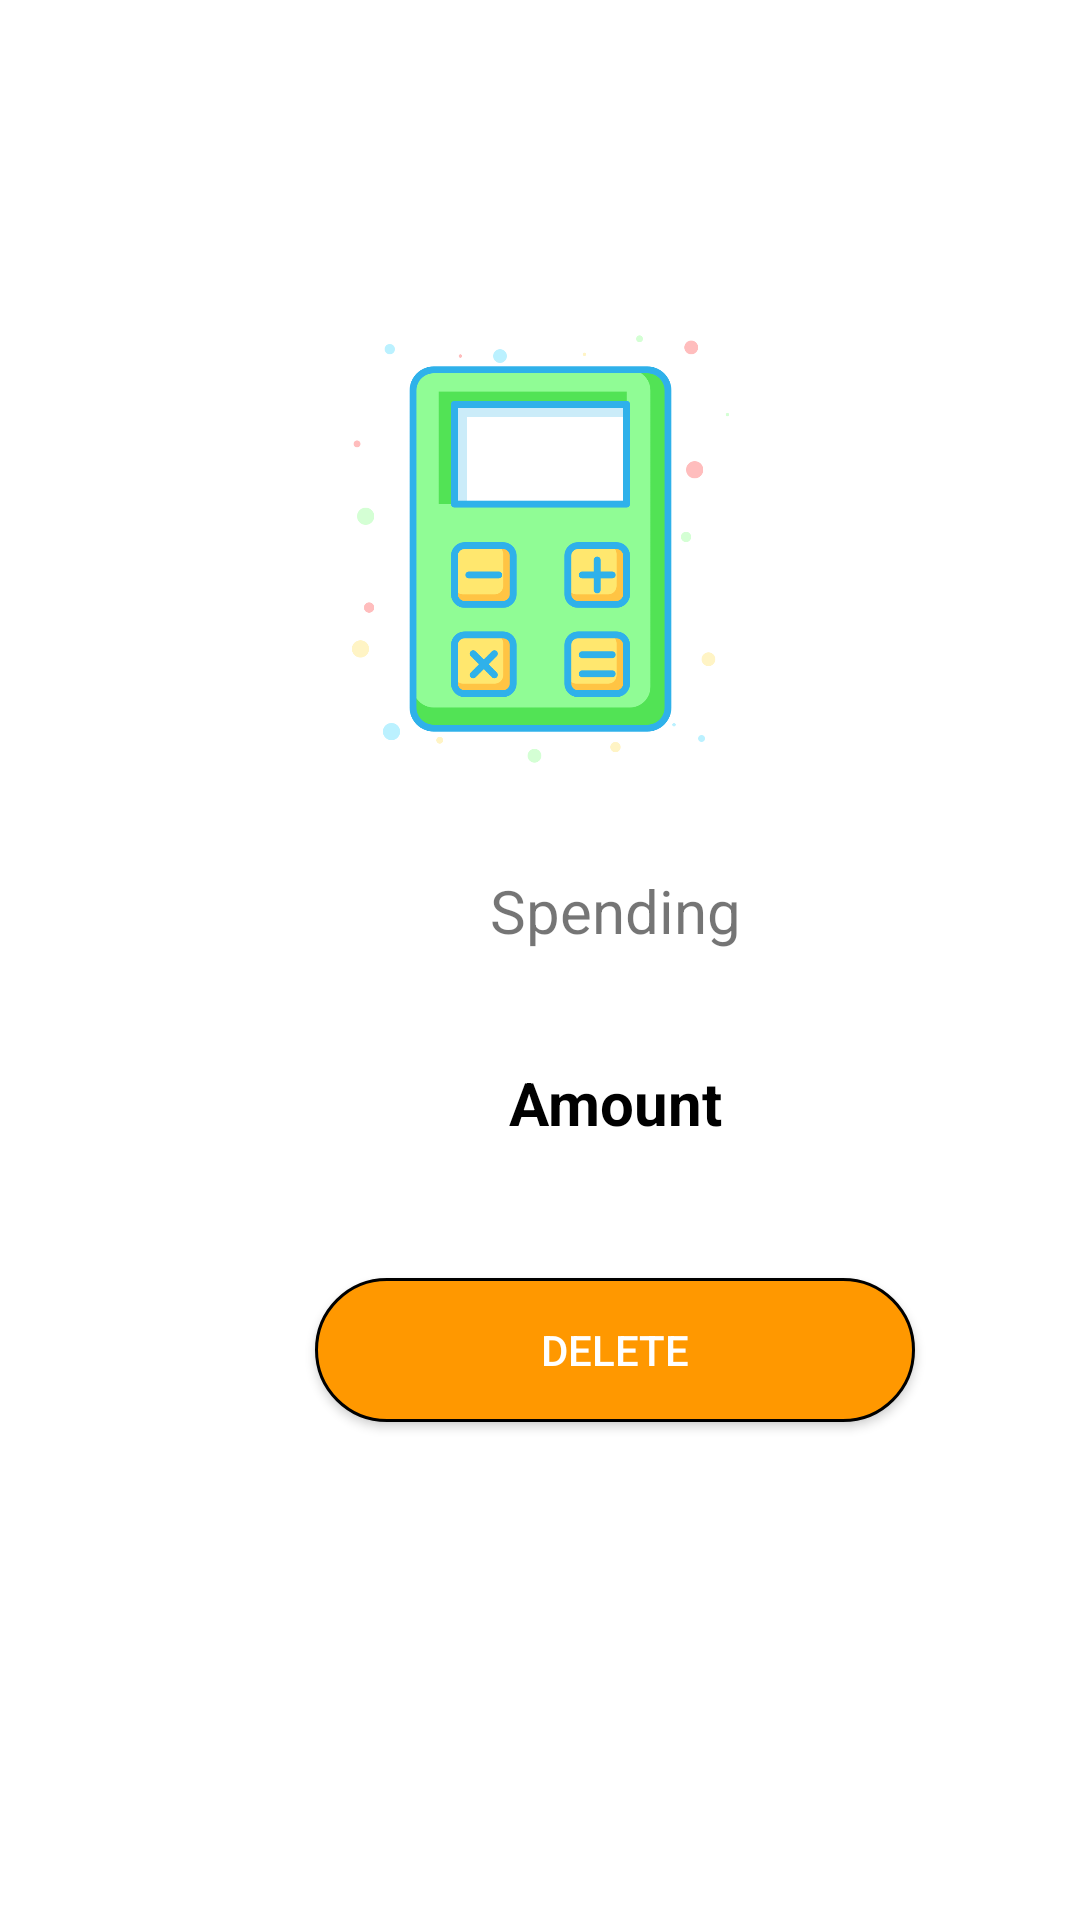

Android layout source for this screen:
<!-- AndroidManifest.xml: application theme Theme.AnrodidBootcampTurkey -->
<!-- res/layout/fragment_spending_delete.xml -->
<?xml version="1.0" encoding="utf-8"?>
<androidx.constraintlayout.widget.ConstraintLayout xmlns:android="http://schemas.android.com/apk/res/android"
    xmlns:app="http://schemas.android.com/apk/res-auto"
    xmlns:tools="http://schemas.android.com/tools"
    android:layout_width="match_parent"
    android:layout_height="match_parent"
    tools:context=".fragments.delete.SpendingDeleteFragment">

    <ImageView
        android:id="@+id/imageView_delete"
        android:layout_width="147dp"
        android:layout_height="166dp"
        android:layout_marginStart="132dp"
        android:layout_marginTop="100dp"
        android:layout_marginEnd="132dp"
        android:src="@drawable/calculatoricon"
        app:layout_constraintEnd_toEndOf="parent"
        app:layout_constraintStart_toStartOf="parent"
        app:layout_constraintTop_toTopOf="parent" />

    <TextView
        android:id="@+id/spendingName_delete_text"
        android:layout_width="200dp"
        android:layout_height="40dp"
        android:layout_marginStart="105dp"
        android:layout_marginTop="24dp"
        android:text="Spending"
        android:textAlignment="center"
        android:textSize="20dp"
        app:layout_constraintStart_toStartOf="parent"
        app:layout_constraintTop_toBottomOf="@+id/imageView_delete" />

    <TextView
        android:id="@+id/spendingAmount_delete_text"
        android:layout_width="200dp"
        android:layout_height="40dp"
        android:layout_marginStart="105dp"
        android:layout_marginTop="24dp"
        android:text="Amount"
        android:textStyle="bold"
        android:textColor="@color/black"
        android:textAlignment="center"
        android:textSize="20dp"
        app:layout_constraintStart_toStartOf="parent"
        app:layout_constraintTop_toBottomOf="@+id/spendingName_delete_text" />

    <Button
        android:id="@+id/button_delete"
        android:layout_width="200dp"
        android:layout_height="wrap_content"
        android:layout_marginStart="105dp"
        android:layout_marginTop="32dp"
        android:background="@drawable/button_layout_shape"
        android:textColor="@color/white"
        android:text="Delete"
        app:layout_constraintStart_toStartOf="parent"
        app:layout_constraintTop_toBottomOf="@+id/spendingAmount_delete_text" />

</androidx.constraintlayout.widget.ConstraintLayout>
<!-- resources referenced by this layout -->
<resources>
  <color name="black">#FF000000</color>
  <color name="white">#FFFFFFFF</color>
  <!-- drawable button_layout_shape (drawable-v24) -->
  <?xml version="1.0" encoding="utf-8"?>
  <shape xmlns:android="http://schemas.android.com/apk/res/android"
          android:shape="rectangle">
          <solid
              android:color="@color/orange">
          </solid>
          <stroke
              android:width="1dp"
              android:color="@color/black">
          </stroke>
          <padding
              android:left="10dp"
              android:top="10dp"
              android:right="10dp"
              android:bottom="10dp">
          </padding>
          <corners
              android:radius="70dp">
          </corners>
  </shape>
  <!-- drawable calculatoricon: png bitmap (drawable-v24, 38018 bytes) -->
  <style name="Theme.AnrodidBootcampTurkey" parent="Theme.MaterialComponents.DayNight.DarkActionBar">
          
          <item name="colorPrimary">@color/purple_500</item>
          <item name="colorPrimaryVariant">@color/purple_700</item>
          <item name="colorOnPrimary">@color/white</item>
          
          <item name="colorSecondary">@color/teal_200</item>
          <item name="colorSecondaryVariant">@color/teal_700</item>
          <item name="colorOnSecondary">@color/black</item>
          
          <item name="android:statusBarColor" tools:targetApi="l">?attr/colorPrimaryVariant</item>
          
      </style>
  <color name="orange">#FF9800</color>
  <color name="purple_500">#FF6200EE</color>
  <color name="purple_700">#FF3700B3</color>
  <color name="teal_200">#FF03DAC5</color>
  <color name="teal_700">#FF018786</color>
</resources>
